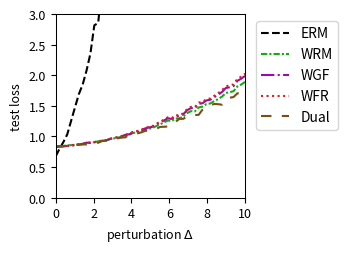

The matplotlib source for this figure:
import numpy as np
import matplotlib.pyplot as plt
from scipy.optimize import minimize
from scipy.special import logsumexp

# --- Experiment Setup & Parameter Definitions ---
# Define the problem's dimensions
DIM_M = 10  # Number of rows for matrix A
DIM_N = 10  # Number of columns for matrix A (dimension of theta)

# Define the number of training/test samples
N_TRAIN_SAMPLES = 20
N_TEST_SAMPLES = 1000

# Define the perturbation range for distribution shift
DELTA_MIN = 0.0
DELTA_MAX = 10.0
DELTA_STEPS = 50

# --- DRO Algorithm Hyperparameters ---
N_EPOCHS = 50 # Number of iterations for the outer optimization
LEARNING_RATE = 0.01 # Learning rate for the outer optimization of theta
LAMBDA_VAL = 0.5 # Regularization parameter lambda
EPSILON = 2 # Entropy regularization parameter epsilon
GRAD_CLIP_THRESHOLD = 100.0 # Gradient clipping threshold to prevent explosion

# WGF (Algorithm 3), WFR (Algorithm 4), WRM Specific Parameters
K_INNER_STEPS = 30  # Number of inner loop iterations K
INNER_STEP_SIZE = 0.1 # Inner loop step size eta
WFR_WEIGHT_STEP_SIZE = 0.16 # Step size for weight updates in WFR

# WGF, WFR, RGO Specific Parameters
M_PARTICLES = 8 # Number of particles (samples) used

# Dual Method Specific Parameters
SINKHORN_SAMPLE_LEVEL = 4 # Monte Carlo sampling level for the Dual method

# --- Generate a Fixed Problem Instance ---
np.random.seed(219)
A0 = np.random.randn(DIM_M, DIM_N)
A1 = np.random.randn(DIM_M, DIM_N)
b = np.random.randn(DIM_M)

# --- Data Generation Functions ---
def generate_training_data(n_samples):
    """Generates training data."""
    return np.random.uniform(-0.5, 0.5, n_samples)

def generate_test_data(n_samples, delta):
    """Generates test data with a distributional shift."""
    lower_bound = -0.5 * (1 + delta)
    upper_bound = 0.5 * (1 + delta)
    return np.random.uniform(lower_bound, upper_bound, n_samples)

# --- Core Function Definitions (Vectorized) ---
def loss_function(theta, z):
    """ Computes the loss f_theta(z) for a single sample or a batch of samples z. """
    z = np.atleast_1d(z)
    # A_z shape: (num_z, DIM_M, DIM_N)
    A_z = A0[np.newaxis, :, :] + z[:, np.newaxis, np.newaxis] * A1[np.newaxis, :, :]
    # residual shape: (num_z, DIM_M)
    residual = A_z @ theta - b[np.newaxis, :]
    # loss shape: (num_z,)
    loss = np.sum(residual**2, axis=1) / DIM_M
    return loss.squeeze()

def loss_grad_theta(theta, z):
    """ Computes the gradient of the loss function with respect to theta, nabla_theta f_theta(z), for one or a batch of z. """
    z = np.atleast_1d(z)
    # A_z shape: (num_z, DIM_M, DIM_N)
    A_z = A0[np.newaxis, :, :] + z[:, np.newaxis, np.newaxis] * A1[np.newaxis, :, :]
    # residual shape: (num_z, DIM_M)
    residual = A_z @ theta - b[np.newaxis, :]
    # grad shape: (num_z, DIM_N)
    grad = 2 * (A_z.transpose(0, 2, 1) @ residual[:, :, np.newaxis]).squeeze(axis=2)
    return grad.squeeze()

def loss_grad_z(theta, z):
    """ Computes the gradient of the loss function with respect to z, nabla_z f_theta(z), for one or a batch of z. """
    z = np.atleast_1d(z)
    # A_z shape: (num_z, DIM_M, DIM_N)
    A_z = A0[np.newaxis, :, :] + z[:, np.newaxis, np.newaxis] * A1[np.newaxis, :, :]
    # residual shape: (num_z, DIM_M)
    residual = A_z @ theta - b[np.newaxis, :]
    # grad_A_z is A1 @ theta, shape: (DIM_M,)
    grad_A_z = A1 @ theta
    # grad shape: (num_z,)
    grad = 2 * np.sum(residual * grad_A_z[np.newaxis, :], axis=1)
    return grad.squeeze()

# --- ERM (Empirical Risk Minimization) Implementation ---
def erm_objective_function(theta, xi_samples):
    """ Calculates the ERM objective function value (average loss). """
    return np.mean(loss_function(theta, xi_samples))

def solve_erm(xi_train_samples):
    """ Solves the ERM problem using an optimizer. """
    initial_theta = np.zeros(DIM_N)
    result = minimize(
        erm_objective_function, initial_theta, args=(xi_train_samples,), method='BFGS')
    if not result.success:
        print("Warning: ERM optimization may not have converged.")
    return result.x

# --- MMD-DRO (Maximum Mean Discrepancy DRO) Implementation ---
def imq_kernel_and_grad_numpy(x, y, c=1.0, beta=-0.5):
    """
    Computes the Inverse Multi-Quadric (IMQ) kernel and its gradient w.r.t. x.
    k(x, y) = (c + ||x - y||^2)^beta
    """
    diffs = x[:, np.newaxis, :] - y[np.newaxis, :, :]
    sq_dists = np.sum(diffs**2, axis=2)
    kernel_matrix = (c + sq_dists)**beta
    grad_multiplier = 2 * beta * (c + sq_dists)**(beta - 1)
    grad_k_x = diffs * grad_multiplier[:, :, np.newaxis]
    return kernel_matrix, grad_k_x

def solve_mmd_dro(xi_train_samples):
    """ Solves Sinkhorn DRO using an MMD gradient flow sampler. """
    theta = np.zeros(DIM_N)
    num_train = len(xi_train_samples)

    for epoch in range(N_EPOCHS):
        particles = np.tile(xi_train_samples[:, np.newaxis], (1, M_PARTICLES))
        current_inner_steps = int(max(5, K_INNER_STEPS * (epoch + 1) / N_EPOCHS))
        
        for _ in range(current_inner_steps):
            particles_flat = particles.flatten()
            loss_grads = loss_grad_z(theta, particles_flat)

            particles_reshaped = particles_flat[:, np.newaxis]
            xi_train_reshaped = xi_train_samples[:, np.newaxis]

            _, grad_K_clone = imq_kernel_and_grad_numpy(particles_reshaped, particles_reshaped)
            mmd_term1 = np.mean(grad_K_clone, axis=1).squeeze()

            _, grad_K_orig = imq_kernel_and_grad_numpy(particles_reshaped, xi_train_reshaped)
            mmd_term2 = np.mean(grad_K_orig, axis=1).squeeze()

            velocity = loss_grads - LAMBDA_VAL * (mmd_term1 - mmd_term2)
            noise = np.random.randn(*particles_flat.shape) * 0.01
            
            particles_flat = particles_flat + INNER_STEP_SIZE * velocity + noise
            particles = particles_flat.reshape(num_train, M_PARTICLES)
        
        all_grads = loss_grad_theta(theta, particles.flatten())
        avg_particle_grads = all_grads.reshape(num_train, M_PARTICLES, -1).mean(axis=1)
        total_grad = avg_particle_grads.sum(axis=0)
            
        avg_grad = total_grad / num_train
        grad_norm = np.linalg.norm(avg_grad)
        if grad_norm > GRAD_CLIP_THRESHOLD:
            avg_grad = avg_grad * GRAD_CLIP_THRESHOLD / grad_norm
        theta -= LEARNING_RATE * avg_grad
        
    return theta


# --- RGO (Algorithm 2) Implementation (Vectorized) ---
# def solve_rgo(xi_train_samples):
#     """ Solves Sinkhorn DRO using the RGO algorithm. """
#     theta = np.zeros(DIM_N)
#     num_train = len(xi_train_samples)
    
#     def rgo_inner_objective(z, xi, current_theta):
#         l = loss_function(current_theta, z.flatten()).reshape(z.shape)
#         penalty = (z - xi)**2
#         return -l / (LAMBDA_VAL * EPSILON) + penalty / EPSILON

#     def rgo_inner_objective_grad_z(z, xi, current_theta):
#         grad_l_z = loss_grad_z(current_theta, z)
#         grad_penalty = 2 * (z - xi)
#         return -grad_l_z / (LAMBDA_VAL * EPSILON) + grad_penalty
    
#     for epoch in range(N_EPOCHS):
#         # Stage 1: Use gradient descent to find z* for all xi simultaneously
#         z_k = xi_train_samples.copy()
#         for _ in range(K_INNER_STEPS):
#             grad = rgo_inner_objective_grad_z(z_k, xi_train_samples, theta)
#             z_k -= INNER_STEP_SIZE * grad
#         z_star_batch = z_k

#         # Stage 2: Vectorized rejection sampling M_PARTICLES times for each xi
#         variance = (LAMBDA_VAL * EPSILON) / (2 * LAMBDA_VAL - RGO_SMOOTHNESS_L)
#         if variance <= 0: variance = 1e-6
#         std_dev = np.sqrt(variance)
        
#         z_star_expanded = z_star_batch[:, np.newaxis]
#         xi_expanded = xi_train_samples[:, np.newaxis]
        
#         final_accepted_samples = np.zeros((num_train, M_PARTICLES))
#         active_flags = np.ones((num_train, M_PARTICLES), dtype=bool)
        
#         for _ in range(100): # Max 100 attempts for vectorization
#             if not np.any(active_flags): break
            
#             proposals = np.random.normal(0, std_dev, size=(num_train, M_PARTICLES))
#             z_candidates = z_star_expanded + proposals
            
#             f_val_candidates = rgo_inner_objective(z_candidates, xi_expanded, theta)
#             f_val_star = rgo_inner_objective(z_star_expanded, xi_expanded, theta)
            
#             log_accept_prob = -f_val_candidates + f_val_star - (proposals**2 / (2*variance))
            
#             acceptance_mask = np.log(np.random.rand(num_train, M_PARTICLES)) < log_accept_prob
#             newly_accepted = acceptance_mask & active_flags
            
#             final_accepted_samples[newly_accepted] = z_candidates[newly_accepted]
#             active_flags[newly_accepted] = False

#         if np.any(active_flags):
#             final_accepted_samples[active_flags] = z_star_expanded[active_flags]

#         all_grads = loss_grad_theta(theta, final_accepted_samples.flatten())
#         avg_particle_grads = all_grads.reshape(num_train, M_PARTICLES, -1).mean(axis=1)
#         total_grad = avg_particle_grads.sum(axis=0)
        
#         avg_grad = total_grad / num_train
#         grad_norm = np.linalg.norm(avg_grad)
#         if grad_norm > GRAD_CLIP_THRESHOLD:
#             avg_grad = avg_grad * GRAD_CLIP_THRESHOLD / grad_norm
#         theta -= LEARNING_RATE * avg_grad
        
#     return theta

# --- Wasserstein Gradient Flow (WGF) Implementation (Vectorized) ---
def solve_wgf(xi_train_samples):
    """ Solves Sinkhorn DRO using Wasserstein Gradient Flow (WGF). """
    theta = np.zeros(DIM_N)
    num_train = len(xi_train_samples)
    
    def f_bar_grad_z(z, xi, current_theta):
        grad_f = loss_grad_z(current_theta, z)
        return grad_f - 2 * LAMBDA_VAL * (z - xi)

    for epoch in range(N_EPOCHS):
        particles = np.tile(xi_train_samples[:, np.newaxis], (1, M_PARTICLES))
        
        for _ in range(K_INNER_STEPS):
            particles_flat = particles.flatten()
            xi_expanded = np.repeat(xi_train_samples, M_PARTICLES)
            
            grad = f_bar_grad_z(particles_flat, xi_expanded, theta)
            noise = np.random.normal(0, 1, size=particles_flat.shape)
            
            updated_particles_flat = particles_flat + INNER_STEP_SIZE * grad + np.sqrt(2 * INNER_STEP_SIZE * LAMBDA_VAL * EPSILON) * noise
            particles = updated_particles_flat.reshape(num_train, M_PARTICLES)
            particles = np.clip(particles, -1, 1)
            
        all_grads = loss_grad_theta(theta, particles.flatten())
        avg_particle_grads = all_grads.reshape(num_train, M_PARTICLES, -1).mean(axis=1)
        total_grad = avg_particle_grads.sum(axis=0)
            
        avg_grad = total_grad / num_train
        grad_norm = np.linalg.norm(avg_grad)
        if grad_norm > GRAD_CLIP_THRESHOLD:
            avg_grad = avg_grad * GRAD_CLIP_THRESHOLD / grad_norm
        theta -= LEARNING_RATE * avg_grad
        
    return theta

# --- WFR Flow (Algorithm 4) Implementation (Vectorized) ---
def solve_wfr(xi_train_samples):
    """ Solves Sinkhorn DRO using WFR Flow. """
    theta = np.zeros(DIM_N)
    num_train = len(xi_train_samples)
    
    def f_bar_grad_z(z, xi, current_theta):
        grad_f = loss_grad_z(current_theta, z)
        return grad_f - 2 * LAMBDA_VAL * (z - xi)

    for epoch in range(N_EPOCHS):
        particles = np.tile(xi_train_samples[:, np.newaxis], (1, M_PARTICLES))
        weights = np.full((num_train, M_PARTICLES), 1.0 / M_PARTICLES)
        
        for _ in range(K_INNER_STEPS):
            particles_flat = particles.flatten()
            xi_expanded = np.repeat(xi_train_samples, M_PARTICLES)
            
            grad = f_bar_grad_z(particles_flat, xi_expanded, theta)
            noise = np.random.normal(0, 1, size=particles_flat.shape)
            updated_particles_flat = particles_flat + INNER_STEP_SIZE * grad + np.sqrt(2 * INNER_STEP_SIZE * LAMBDA_VAL * EPSILON) * noise
            particles = updated_particles_flat.reshape(num_train, M_PARTICLES)
            particles = np.clip(particles, -1, 1)
            
            f_bar_val = loss_function(theta, particles.flatten()).reshape(particles.shape) - LAMBDA_VAL * (particles - xi_train_samples[:, np.newaxis])**2
            weights = (weights**(1 - LAMBDA_VAL * EPSILON * WFR_WEIGHT_STEP_SIZE)) * np.exp(WFR_WEIGHT_STEP_SIZE * f_bar_val)
            
            sum_weights = np.sum(weights, axis=1, keepdims=True)
            weights /= (sum_weights + 1e-9)

            low_weight_threshold = 1e-3
            low_weight_mask = weights < low_weight_threshold
            rows_with_low_weights = np.any(low_weight_mask, axis=1)

            if np.any(rows_with_low_weights):
                max_weight_indices = np.argmax(weights, axis=1, keepdims=True)
                max_weight_vals = np.take_along_axis(weights, max_weight_indices, axis=1)
                highest_weight_point_data = np.take_along_axis(particles, max_weight_indices, axis=1)

                low_weights_sum = np.sum(weights * low_weight_mask, axis=1, keepdims=True)
                num_low_weights = np.sum(low_weight_mask, axis=1, keepdims=True)

                avg_weight = (max_weight_vals + low_weights_sum) / (num_low_weights + 1.0 + 1e-9)

                max_weight_mask = np.zeros_like(weights, dtype=bool)
                np.put_along_axis(max_weight_mask, max_weight_indices, True, axis=1)

                update_mask = (low_weight_mask | max_weight_mask) & rows_with_low_weights[:, np.newaxis]
                
                x_update_mask = low_weight_mask & rows_with_low_weights[:, np.newaxis]

                weights = np.where(update_mask, avg_weight, weights)

                particles = np.where(x_update_mask, highest_weight_point_data, particles)

                sum_weights = np.sum(weights, axis=1, keepdims=True)
                weights /= (sum_weights + 1e-9)
            
        all_grads = loss_grad_theta(theta, particles.flatten()).reshape(num_train, M_PARTICLES, -1)
        weighted_grads = np.sum(weights[:, :, np.newaxis] * all_grads, axis=1)
        total_grad = np.sum(weighted_grads, axis=0)
        
        avg_grad = total_grad / num_train
        grad_norm = np.linalg.norm(avg_grad)
        if grad_norm > GRAD_CLIP_THRESHOLD:
            avg_grad = avg_grad * GRAD_CLIP_THRESHOLD / grad_norm
        theta -= LEARNING_RATE * avg_grad
        
    return theta

# --- WRM (Wasserstein Robust Method) Implementation (Vectorized) ---
def solve_wrm(xi_train_samples):
    """ Solves using WRM (deterministic inner optimization). """
    theta = np.zeros(DIM_N)
    num_train = len(xi_train_samples)
    
    def f_bar_grad_z(z, xi, current_theta):
        grad_f = loss_grad_z(current_theta, z)
        return grad_f - 2 * LAMBDA_VAL * (z - xi)

    for epoch in range(N_EPOCHS):
        z_k = xi_train_samples.copy()
        for _ in range(K_INNER_STEPS):
            grad = f_bar_grad_z(z_k, xi_train_samples, theta)
            z_k += INNER_STEP_SIZE * grad
            z_k = np.clip(z_k, -1, 1)
            
        total_grad = loss_grad_theta(theta, z_k).sum(axis=0)
            
        avg_grad = total_grad / num_train
        grad_norm = np.linalg.norm(avg_grad)
        if grad_norm > GRAD_CLIP_THRESHOLD:
            avg_grad = avg_grad * GRAD_CLIP_THRESHOLD / grad_norm
        theta -= LEARNING_RATE * avg_grad
        
    return theta

# --- Dual Method Implementation (Vectorized) ---
def solve_dual(xi_train_samples):
    """ Solves Sinkhorn DRO using the dual method. """
    theta = np.zeros(DIM_N)
    num_train = len(xi_train_samples)
    
    levels = np.arange(SINKHORN_SAMPLE_LEVEL + 1)
    numerators = 2.0**(-levels)
    denominator = 2.0 - 2.0**(-SINKHORN_SAMPLE_LEVEL)
    probabilities = numerators / denominator
    
    for _ in range(N_EPOCHS):
        sampled_level = np.random.choice(levels, p=probabilities)
        m = 2**sampled_level
        
        noise = np.random.randn(num_train, m) * np.sqrt(EPSILON)
        z_samples = xi_train_samples[:, np.newaxis] + noise
        
        v = loss_function(theta, z_samples.flatten()).reshape(num_train, m) / (LAMBDA_VAL * EPSILON)
        
        v_max = np.max(v, axis=1, keepdims=True)
        weights = np.exp(v - v_max) 
        weights /= np.sum(weights, axis=1, keepdims=True)
        
        grads = loss_grad_theta(theta, z_samples.flatten()).reshape(num_train, m, -1)
        weighted_grads = np.sum(weights[:, :, np.newaxis] * grads, axis=1)
        total_grad = np.sum(weighted_grads, axis=0)

        avg_grad = total_grad / num_train
        grad_norm = np.linalg.norm(avg_grad)
        if grad_norm > GRAD_CLIP_THRESHOLD:
            avg_grad = avg_grad * GRAD_CLIP_THRESHOLD / grad_norm
        theta -= LEARNING_RATE * avg_grad
        
    return theta

# --- Experiment Execution and Evaluation ---
def run_experiment():
    """ Executes the complete experimental procedure. """
    xi_train = generate_training_data(N_TRAIN_SAMPLES)
    
    print("Solving ERM model...")
    theta_erm = solve_erm(xi_train)
    # print("Solving RGO model...")
    # theta_rgo = solve_rgo(xi_train)
    print("Solving WGF model...")
    #np.random.seed(42)
    theta_wgf = solve_wgf(xi_train)
    # print("Solving WFR model...")
    #np.random.seed(42)
    theta_wfr = solve_wfr(xi_train)
    # print("Solving WRM model...")
    theta_wrm = solve_wrm(xi_train)
    print("Solving Dual model...")
    #np.random.seed(42)
    theta_dual = solve_dual(xi_train)
    print("Solvinh MMD model...")
    #theta_mmd_dro = solve_mmd_dro(xi_train)
    print("All models solved.")

    delta_values = np.linspace(DELTA_MIN, DELTA_MAX, DELTA_STEPS)
    results = {'ERM': [],  'WRM': [],'WGF': [], 'WFR': [], 'Dual': []} #, 'MMD': []
    models = {
        'ERM': theta_erm, 'WGF': theta_wgf, 'WFR': theta_wfr, 'WRM': theta_wrm, 'Dual': theta_dual
    } #, 'MMD': theta_mmd_dro

    print("Evaluating all models...")
    for delta in delta_values:
        xi_test = generate_test_data(N_TEST_SAMPLES, delta)
        for name, theta in models.items():
            test_loss = erm_objective_function(theta, xi_test)
            results[name].append(test_loss)
            
    print("Evaluation complete.")
    return delta_values, results

# --- Results Visualization ---
def plot_results(delta_values, results):
    """ Plots the loss curves for all models against the perturbation delta. """
    fig, ax = plt.subplots(figsize=(3.6, 2.613), dpi=300)

    styles = {
        'ERM': {'color': 'k', 'linestyle': '--'},
        'RGO': {'color': '#9467bd', 'linestyle': '-'}, 
        'WGF': {'color': "#9a0ba7", 'linestyle': '-.'},
        'WFR': {'color': "#db2020", 'linestyle': ':'},
        'WRM': {'color': "#0eaf0e", 'linestyle': (0, (3, 1, 1, 1))}, 
        'Dual': {'color': "#7A4E15", 'linestyle': (0, (5, 5))}, 
        'MMD': {'color': "#f19317", 'linestyle': (0, (1, 1))} 
    }
    
    for name, losses in results.items():
        ax.plot(delta_values, losses, linewidth=1.5, label=name, **styles[name])

    #ax.set_title('(a) Uncertain least squares loss', fontsize=11)
    ax.set_xlabel(r'perturbation $\Delta$', fontsize=9)
    ax.set_ylabel('test loss', fontsize=9)
    ax.tick_params(axis='both', which='major', labelsize=9)
    for spine in ax.spines.values():
        spine.set_linewidth(0.75)
    ax.set_xlim(0, 10)
    ax.set_ylim(0, 3)
    ax.grid(False)
    ax.legend(fontsize=10)
    ax.legend(loc='upper left', bbox_to_anchor=(1.02, 1))
    plt.tight_layout()
    plt.savefig('uncertain_least_squares_results.pdf', dpi=300)
    plt.show()

# --- Main Program Entry ---
if __name__ == '__main__':
    with np.errstate(all='ignore'):
        delta_vals, all_results = run_experiment()
        plot_results(delta_vals, all_results)